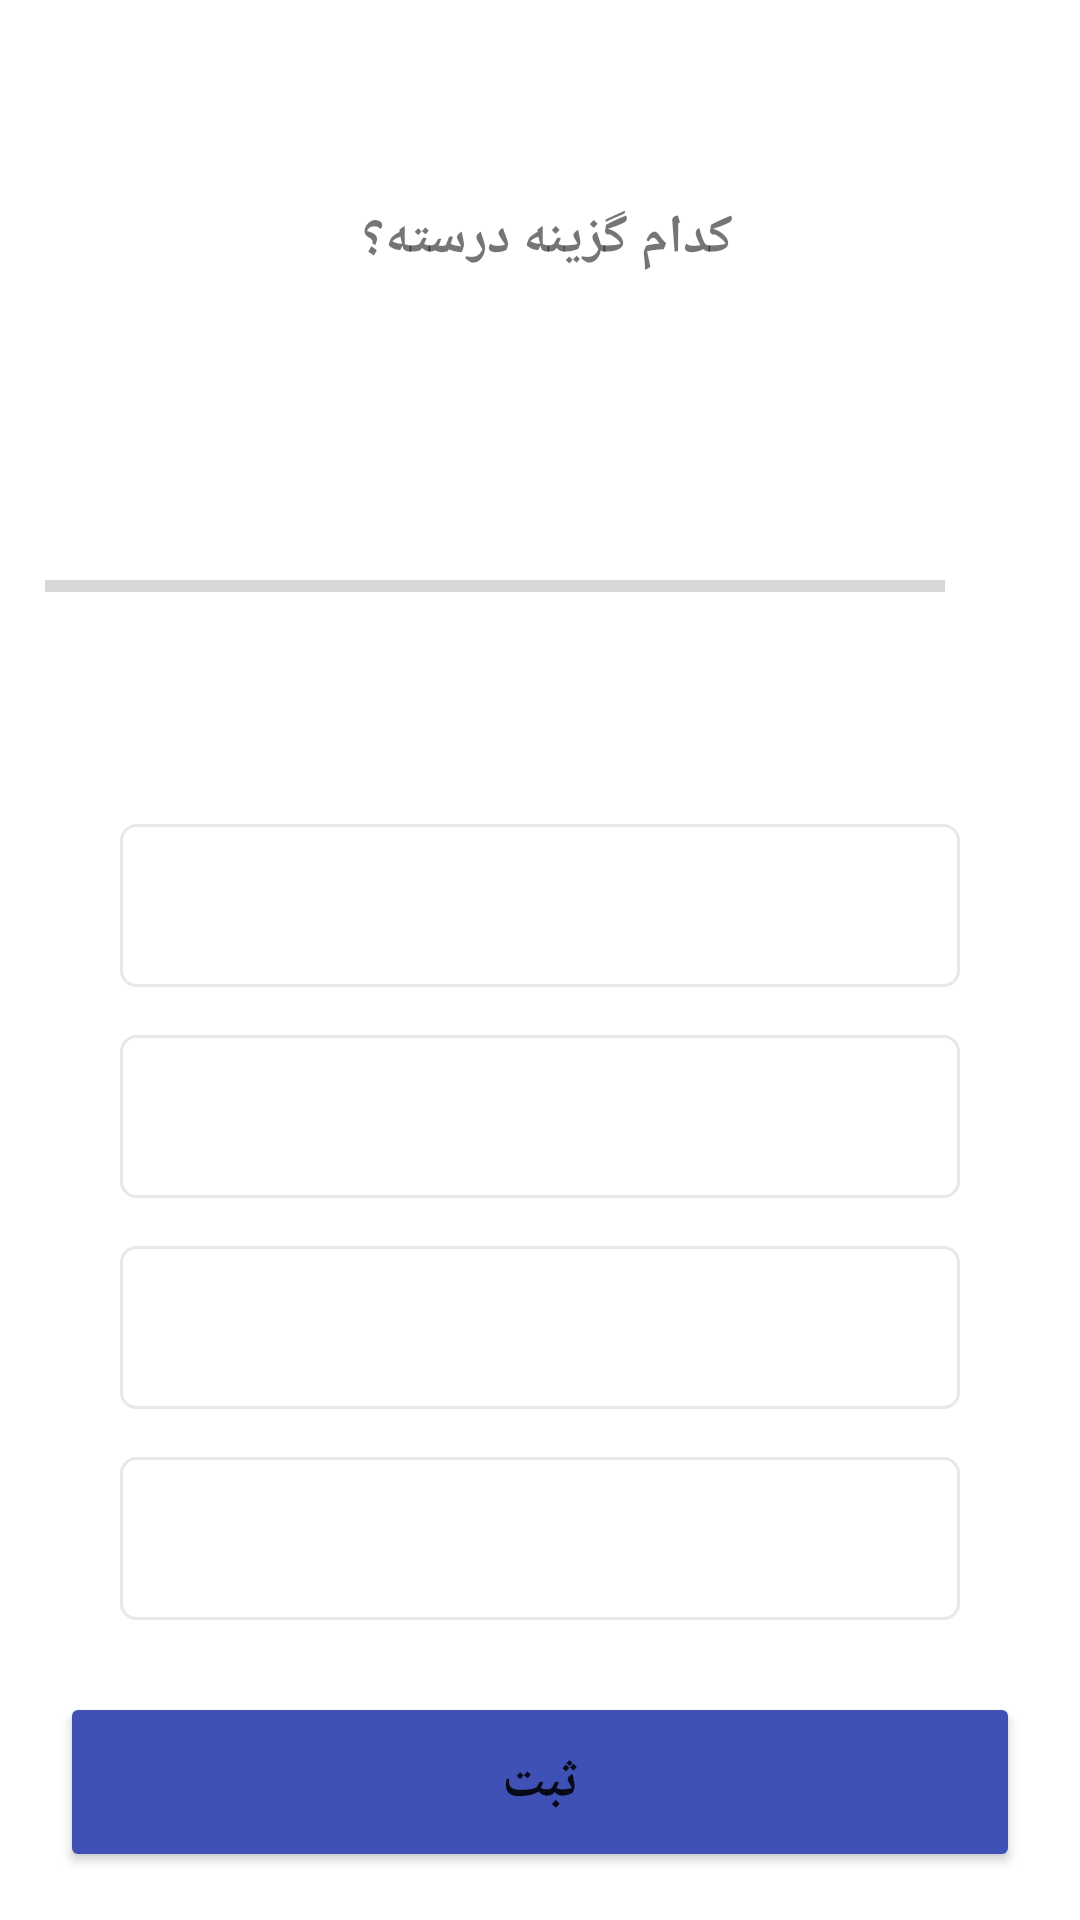

Layout XML and referenced resources for this Android screen:
<!-- AndroidManifest.xml: application theme Theme.Quiz -->
<!-- res/layout/activity_quiz_main.xml -->
<?xml version="1.0" encoding="utf-8"?>
<androidx.constraintlayout.widget.ConstraintLayout xmlns:android="http://schemas.android.com/apk/res/android"
    xmlns:app="http://schemas.android.com/apk/res-auto"
    xmlns:tools="http://schemas.android.com/tools"
    android:layout_width="match_parent"
    android:layout_height="match_parent"
    tools:context=".activity.QuizMainActivity">

    <TextView
        android:id="@+id/tv_quizMain_showTimer"
        android:layout_width="wrap_content"
        android:layout_height="wrap_content"
        android:layout_marginTop="16dp"
        android:layout_marginEnd="16dp"
        android:layout_marginRight="16dp"
        tools:text="02:27"
        app:layout_constraintEnd_toEndOf="parent"
        app:layout_constraintTop_toTopOf="parent"
        tools:ignore="HardcodedText" />

    <TextView
        android:id="@+id/tv_quizMain_question"
        android:layout_width="wrap_content"
        android:layout_height="wrap_content"
        android:layout_marginTop="32dp"
        android:text="کدام گزینه درسته؟"
        android:textSize="18sp"
        android:textStyle="bold"
        app:layout_constraintEnd_toEndOf="parent"
        app:layout_constraintHorizontal_bias="0.51"
        app:layout_constraintStart_toStartOf="parent"
        app:layout_constraintTop_toBottomOf="@+id/tv_quizMain_showTimer"
        tools:ignore="HardcodedText" />

    <LinearLayout
        android:layout_width="match_parent"
        android:layout_height="wrap_content"
        android:layout_marginLeft="15dp"
        android:layout_marginTop="24dp"
        android:layout_marginRight="15dp"
        android:gravity="center_vertical"
        android:orientation="horizontal"
        app:layout_constraintBottom_toTopOf="@+id/tv_quizMain_item_1"
        app:layout_constraintEnd_toEndOf="parent"
        app:layout_constraintStart_toStartOf="parent"
        app:layout_constraintTop_toBottomOf="@+id/tv_quizMain_question">

        <ProgressBar
            android:id="@+id/progress_quizMain_progressBar"
            style="?android:attr/progressBarStyleHorizontal"
            android:layout_width="wrap_content"
            android:layout_height="wrap_content"
            android:layout_weight="1"
            android:indeterminate="false"
            android:max="10"
            android:minHeight="50dp"
            android:progress="0"
            tools:ignore="InefficientWeight" />


        <TextView
            android:id="@+id/tv_quizMain_progressBar"
            android:layout_width="wrap_content"
            android:layout_height="wrap_content"
            android:gravity="center"
            android:padding="15dp"
            android:textColorHint="#7a8089"
            android:textSize="14sp"
            tools:text="0/10" />

    </LinearLayout>

    <TextView
        android:id="@+id/tv_quizMain_item_1"
        android:layout_width="0dp"
        android:layout_height="wrap_content"
        android:layout_marginLeft="40dp"
        android:layout_marginRight="40dp"
        android:layout_marginBottom="16dp"
        android:background="@drawable/default_option_border_bg"
        android:gravity="center"
        android:padding="15dp"
        android:textColor="#7a8089"
        android:textSize="18dp"
        app:layout_constraintBottom_toTopOf="@+id/tv_quizMain_item_2"
        app:layout_constraintEnd_toEndOf="parent"
        app:layout_constraintHorizontal_bias="0.498"
        app:layout_constraintStart_toStartOf="parent"
        tools:ignore="HardcodedText,SpUsage"
        tools:text="item 1" />

    <TextView
        android:id="@+id/tv_quizMain_item_2"
        android:layout_width="0dp"
        android:layout_height="wrap_content"
        android:layout_marginLeft="40dp"
        android:layout_marginRight="40dp"
        android:layout_marginBottom="16dp"
        android:background="@drawable/default_option_border_bg"
        android:padding="15dp"
        android:textColor="#7a8089"
        android:textSize="18dp"
        android:gravity="center"
        app:layout_constraintBottom_toTopOf="@+id/tv_quizMain_item_3"
        app:layout_constraintEnd_toEndOf="parent"
        app:layout_constraintStart_toStartOf="parent"
        tools:ignore="HardcodedText"
        tools:text="item 2" />

    <TextView
        android:id="@+id/tv_quizMain_item_3"
        android:layout_width="0dp"
        android:layout_height="wrap_content"
        android:layout_marginLeft="40dp"
        android:layout_marginRight="40dp"
        android:layout_marginBottom="16dp"
        android:background="@drawable/default_option_border_bg"
        android:padding="15dp"
        android:textColor="#7a8089"
        android:textSize="18dp"
        android:gravity="center"
        app:layout_constraintBottom_toTopOf="@+id/tv_quizMain_item_4"
        app:layout_constraintEnd_toEndOf="parent"
        app:layout_constraintStart_toStartOf="parent"
        tools:ignore="HardcodedText"
        tools:text="item 3" />

    <TextView
        android:id="@+id/tv_quizMain_item_4"
        android:layout_width="0dp"
        android:layout_height="wrap_content"
        android:layout_marginLeft="40dp"
        android:layout_marginRight="40dp"
        android:layout_marginBottom="24dp"
        android:background="@drawable/default_option_border_bg"
        android:gravity="center"
        android:padding="15dp"
        android:textColor="#7a8089"
        android:textSize="18dp"
        app:layout_constraintBottom_toTopOf="@+id/btn_quizMain_submit"
        app:layout_constraintEnd_toEndOf="parent"
        app:layout_constraintStart_toStartOf="parent"
        tools:ignore="HardcodedText"
        tools:text="item 4" />

    <Button
        android:id="@+id/btn_quizMain_submit"
        android:layout_width="0dp"
        android:layout_height="60dp"
        android:layout_marginLeft="20dp"
        android:layout_marginRight="20dp"
        android:layout_marginBottom="16dp"
        android:backgroundTint="#3F51B5"
        android:text="ثبت"
        android:textSize="18sp"
        android:textStyle="bold"
        app:layout_constraintBottom_toBottomOf="parent"
        app:layout_constraintEnd_toEndOf="parent"
        app:layout_constraintStart_toStartOf="parent"
        tools:ignore="HardcodedText"
        tools:targetApi="lollipop" />

</androidx.constraintlayout.widget.ConstraintLayout>
<!-- resources referenced by this layout -->
<resources>
  <!-- drawable default_option_border_bg (drawable) -->
  <?xml version="1.0" encoding="utf-8"?>
  <shape android:shape="rectangle" xmlns:android="http://schemas.android.com/apk/res/android">
  
      <stroke
          android:width="1dp"
          android:color="#e8e8e8"/>
  
      <solid
          android:color="@android:color/white"/>
  
      <corners
          android:radius="5dp"/>
  
  
  </shape>
  <style name="Theme.Quiz" parent="Theme.MaterialComponents.DayNight.NoActionBar">
          
          <item name="colorPrimary">@color/colorPrimary</item>
          <item name="colorPrimaryVariant">@color/colorPrimaryVariant</item>
          <item name="colorOnPrimary">@color/colorOnPrimary</item>
          
          <item name="colorSecondary">@color/colorSecondary</item>
          <item name="colorSecondaryVariant">@color/colorSecondaryVariant</item>
          <item name="colorOnSecondary">@color/colorOnSecondary</item>
          
          <item name="android:statusBarColor" tools:targetApi="l">?attr/colorPrimaryVariant</item>
          
      </style>
  <color name="colorPrimary">@color/colorBlue_800</color>
  <color name="colorPrimaryVariant">#003c8f</color>
  <color name="colorOnPrimary">#ffffff</color>
  <color name="colorSecondary">#1976d2</color>
  <color name="colorSecondaryVariant">#004ba0</color>
  <color name="colorOnSecondary">@color/white</color>
  <color name="colorBlue_800">#1565C0</color>
  <color name="white">#FFFFFFFF</color>
</resources>
